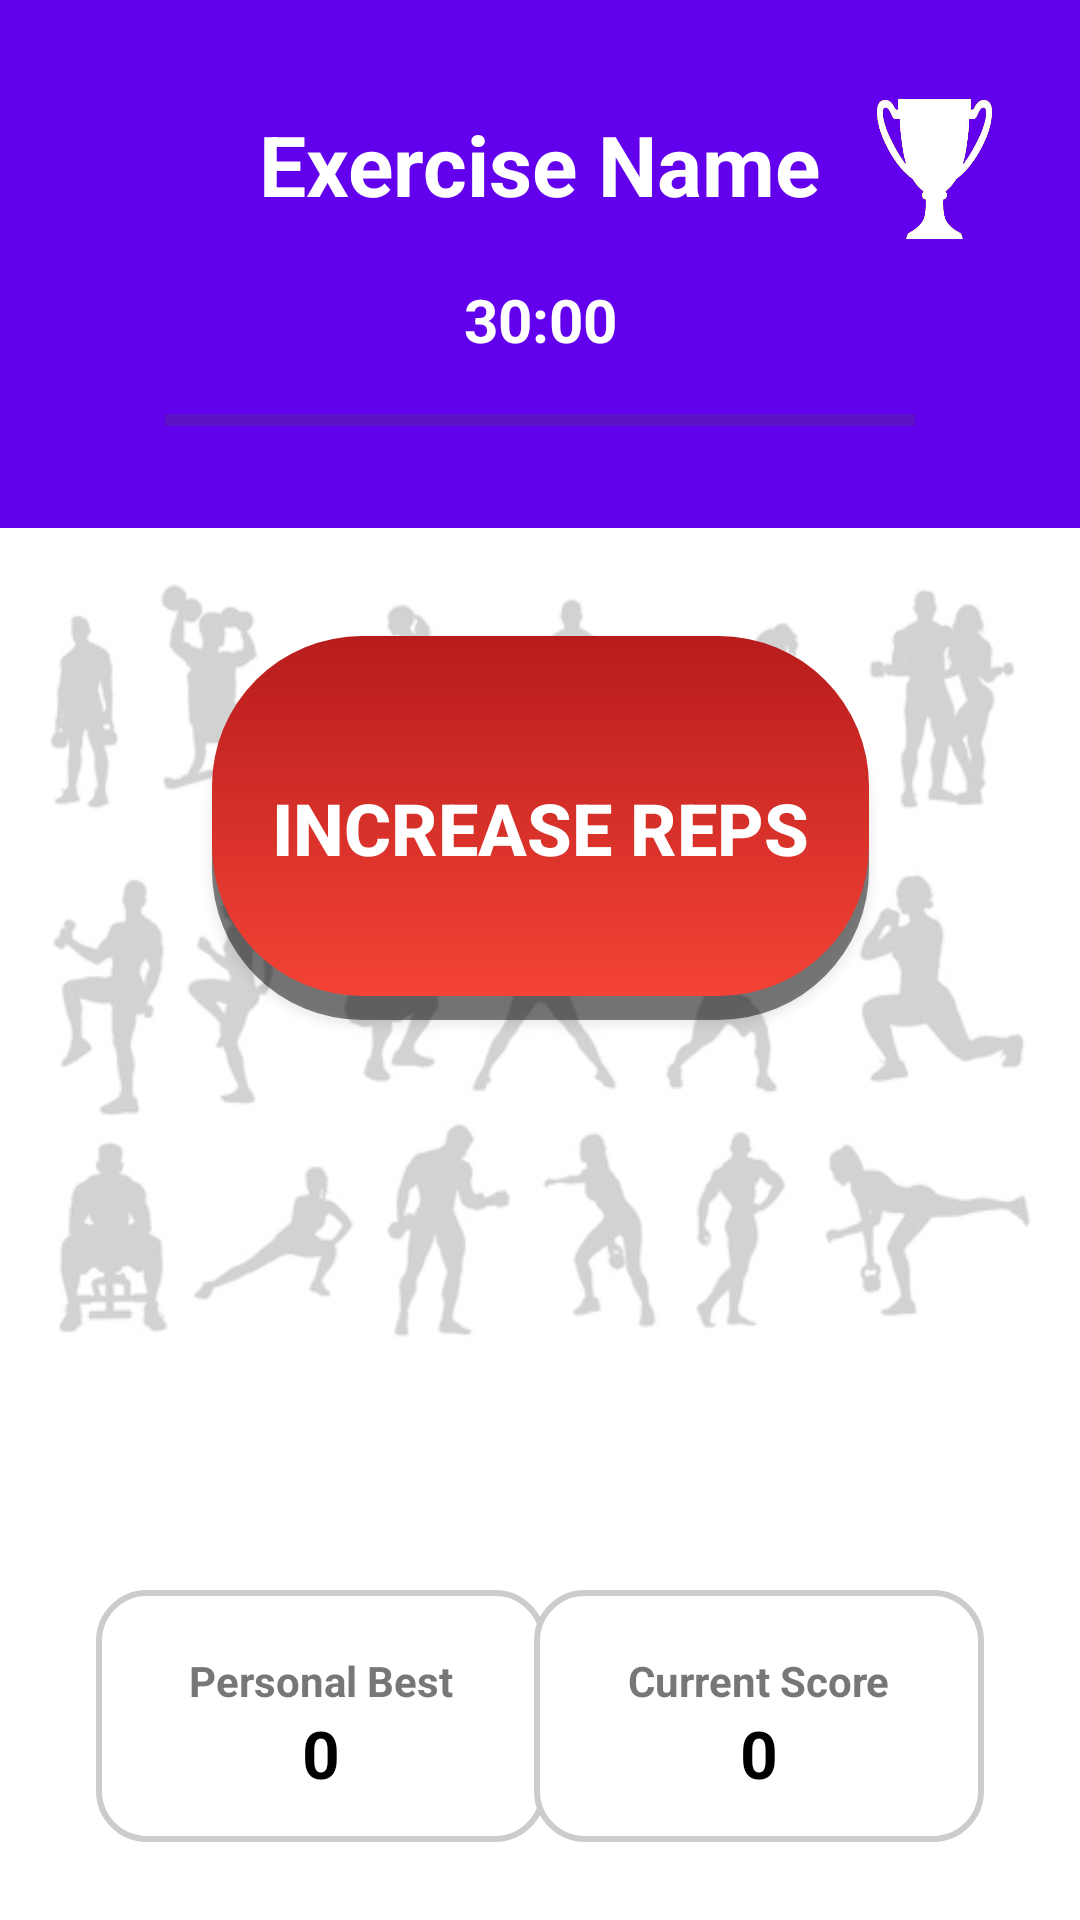

Write the Android layout XML for this screen, with the resource values it uses.
<!-- AndroidManifest.xml: application theme Theme.GamifiedFitnessTracker -->
<!-- res/layout/activity_exercise_logger.xml -->
<?xml version="1.0" encoding="utf-8"?>
<androidx.constraintlayout.widget.ConstraintLayout
    xmlns:android="http://schemas.android.com/apk/res/android"
    xmlns:app="http://schemas.android.com/apk/res-auto"
    xmlns:tools="http://schemas.android.com/tools"
    android:layout_width="match_parent"
    android:layout_height="match_parent"
    android:background="#FFFFFF">

    <ImageView
        android:id="@+id/backgroundExerciseImage"
        android:layout_width="0dp"
        android:layout_height="0dp"
        android:alpha="0.2"
        android:scaleType="fitCenter"
        android:src="@drawable/generic_exercise"

        app:layout_constraintTop_toTopOf="parent"
        app:layout_constraintBottom_toBottomOf="parent"
        app:layout_constraintStart_toStartOf="parent"
        app:layout_constraintEnd_toEndOf="parent"

        app:layout_constraintWidth_percent="1.0"
        app:layout_constraintHeight_percent="1.5" />

    <LinearLayout
        android:id="@+id/headerLayout"
        android:layout_width="match_parent"
        android:layout_height="wrap_content"
        android:orientation="vertical"
        android:background="@color/primary_color"
        android:padding="16dp"
        android:gravity="center_horizontal"
        app:layout_constraintTop_toTopOf="parent">

        <androidx.constraintlayout.widget.ConstraintLayout
            android:layout_width="match_parent"
            android:layout_height="wrap_content">

            
            <TextView
                android:id="@+id/exerciseName"
                android:layout_width="wrap_content"
                android:layout_height="wrap_content"
                android:text="Exercise Name"
                android:textColor="#FFF"
                android:textSize="28sp"
                android:textStyle="bold"
                app:layout_constraintTop_toTopOf="parent"
                app:layout_constraintBottom_toBottomOf="parent"
                app:layout_constraintStart_toStartOf="parent"
                app:layout_constraintEnd_toEndOf="parent" />

            
            <ImageButton
                android:id="@+id/leaderboardButton"
                android:layout_width="65dp"
                android:layout_height="77dp"
                android:background="@null"
                android:scaleType="fitXY"
                android:src="@drawable/trophy"
                app:layout_constraintBottom_toBottomOf="parent"
                app:layout_constraintEnd_toEndOf="parent"
                app:layout_constraintTop_toTopOf="parent"
                app:layout_constraintVertical_bias="0.0" />

        </androidx.constraintlayout.widget.ConstraintLayout>

        


        <TextView
            android:id="@+id/timerText"
            android:layout_width="match_parent"
            android:layout_height="match_parent"
            android:gravity="center"
            android:text="30:00"
            android:textColor="@android:color/white"
            android:textSize="20sp"
            android:textStyle="bold" />

        <LinearLayout
            android:id="@+id/timerContainer"
            android:layout_width="wrap_content"
            android:layout_height="wrap_content">

            
            <ProgressBar
                android:id="@+id/progressBar"
                style="?android:attr/progressBarStyleHorizontal"
                android:layout_width="250dp"
                android:layout_height="40dp"
                android:max="100"/>

            
        </LinearLayout>

    </LinearLayout>


    <Button
        android:id="@+id/increaseRepsButton"
        android:layout_width="219dp"
        android:layout_height="128dp"
        android:layout_marginBottom="300dp"
        android:background="@drawable/increase_reps_button"
        android:text="Increase Reps"
        android:textColor="@android:color/white"
        android:textSize="24sp"

        android:textStyle="bold"
        app:layout_constraintBottom_toBottomOf="parent"

        app:layout_constraintEnd_toEndOf="parent"
        app:layout_constraintHeight_percent="0.20"
        app:layout_constraintStart_toStartOf="parent"
        app:layout_constraintWidth_percent="0.6" />

    <LinearLayout
        android:id="@+id/highScoreBox"
        android:layout_width="150dp"
        android:layout_height="90dp"
        android:layout_marginStart="32dp"
        android:layout_marginBottom="20dp"
        android:background="@drawable/white_box"
        android:gravity="center"

        android:orientation="vertical"
        android:padding="8dp"
        app:layout_constraintBottom_toBottomOf="parent"
        app:layout_constraintStart_toStartOf="parent">


        <TextView
            android:layout_width="wrap_content"
            android:layout_height="wrap_content"
            android:text="Personal Best"
            android:textColor="#777777"
            android:textSize="14sp"
            android:textStyle="bold" />

        <TextView
            android:id="@+id/personalBestText"
            android:text="0"
            android:layout_width="wrap_content"
            android:layout_height="wrap_content"
            android:textColor="#000000"
            android:textSize="22sp"
            android:textStyle="bold" />
    </LinearLayout>

    <LinearLayout
        android:id="@+id/currentScoreBox"
        android:layout_width="150dp"
        android:layout_height="90dp"
        android:layout_marginEnd="32dp"
        android:layout_marginBottom="20dp"
        android:background="@drawable/white_box"
        android:gravity="center"

        android:orientation="vertical"
        android:padding="8dp"
        app:layout_constraintBottom_toBottomOf="parent"
        app:layout_constraintEnd_toEndOf="parent">

        <TextView
            android:layout_width="wrap_content"
            android:layout_height="wrap_content"
            android:text="Current Score"
            android:textColor="#777777"
            android:textSize="14sp"
            android:textStyle="bold" />

        <TextView
            android:id="@+id/currentScoreText"
            android:text="0"
            android:layout_width="wrap_content"
            android:layout_height="wrap_content"
            android:textColor="#000000"
            android:textSize="22sp"
            android:textStyle="bold" />

    </LinearLayout>

</androidx.constraintlayout.widget.ConstraintLayout>
<!-- resources referenced by this layout -->
<resources>
  <color name="primary_color">#6200EE</color>
  <!-- drawable generic_exercise: jpg bitmap (drawable, 34316 bytes) -->
  <!-- drawable increase_reps_button (drawable) -->
  <?xml version="1.0" encoding="utf-8"?>
  <layer-list xmlns:android="http://schemas.android.com/apk/res/android">
  
      
      <item android:top="8dp">
          <shape>
              <corners android:radius="50dp"/>
              <solid android:color="#7F000000"/>
          </shape>
      </item>
  
      
      <item android:bottom="8dp">
          <shape>
              <corners android:radius="50dp"/>
              <gradient
                  android:startColor="#F44336"
                  android:endColor="#B71C1C"
                  android:angle="90"/>
          </shape>
      </item>
  
  </layer-list>
  <!-- drawable trophy: png bitmap (drawable, 69472 bytes) -->
  <!-- drawable white_box (drawable) -->
  <?xml version="1.0" encoding="utf-8"?>
  <layer-list xmlns:android="http://schemas.android.com/apk/res/android">
  
      
  
  
  
  
  
  
  
      
      <item android:bottom="6dp">
          <shape>
              <corners android:radius="16dp"/>
              <solid android:color="@android:color/white"/>
              <stroke
                  android:width="2dp"
                  android:color="#CCCCCC"/>
          </shape>
      </item>
  
  </layer-list>
  <style name="Theme.GamifiedFitnessTracker" parent="Base.Theme.GamifiedFitnessTracker" />
  <style name="Base.Theme.GamifiedFitnessTracker" parent="Theme.Material3.DayNight.NoActionBar">
          
          
      </style>
</resources>
